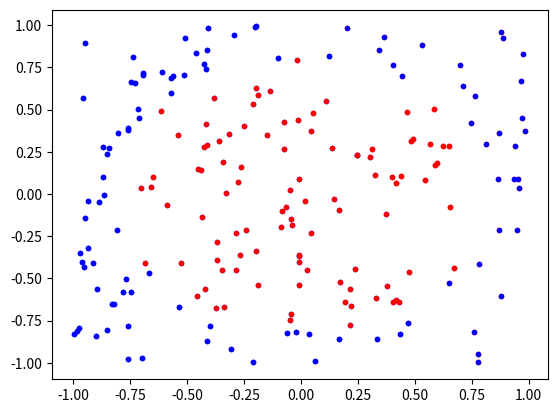

Python code for this plot:
import numpy as np
import matplotlib.pyplot as plt

X = 2 * np.random.random((200, 2)) - 1# Return random floats in the half-open interval [200, 1.0).

def classifier1(X):
    # this takes an arry of input points and calculates y values that are 1 on one side of a sloping line
    return(np.sum( X * [0.8, 0.2], axis=1) > 0.3).astype(float)


y1 = classifier1(X)

plt.plot(X[y1 == 0.0, 0], X[y1 == 0.0,1], 'b.')
plt.plot(X[y1 == 1.0, 0], X[y1 == 1.0,1], 'r.')

plt.show()

def classifier2(X):
    return (np.sum( X * X, axis=1) < 0.66 ).astype(float)

y2 = classifier2( X )

plt.plot(X[y2==0.0,0],X[y2==0.0,1],'b.')
plt.plot(X[y2==1.0,0],X[y2==1.0,1],'r.')
plt.show()